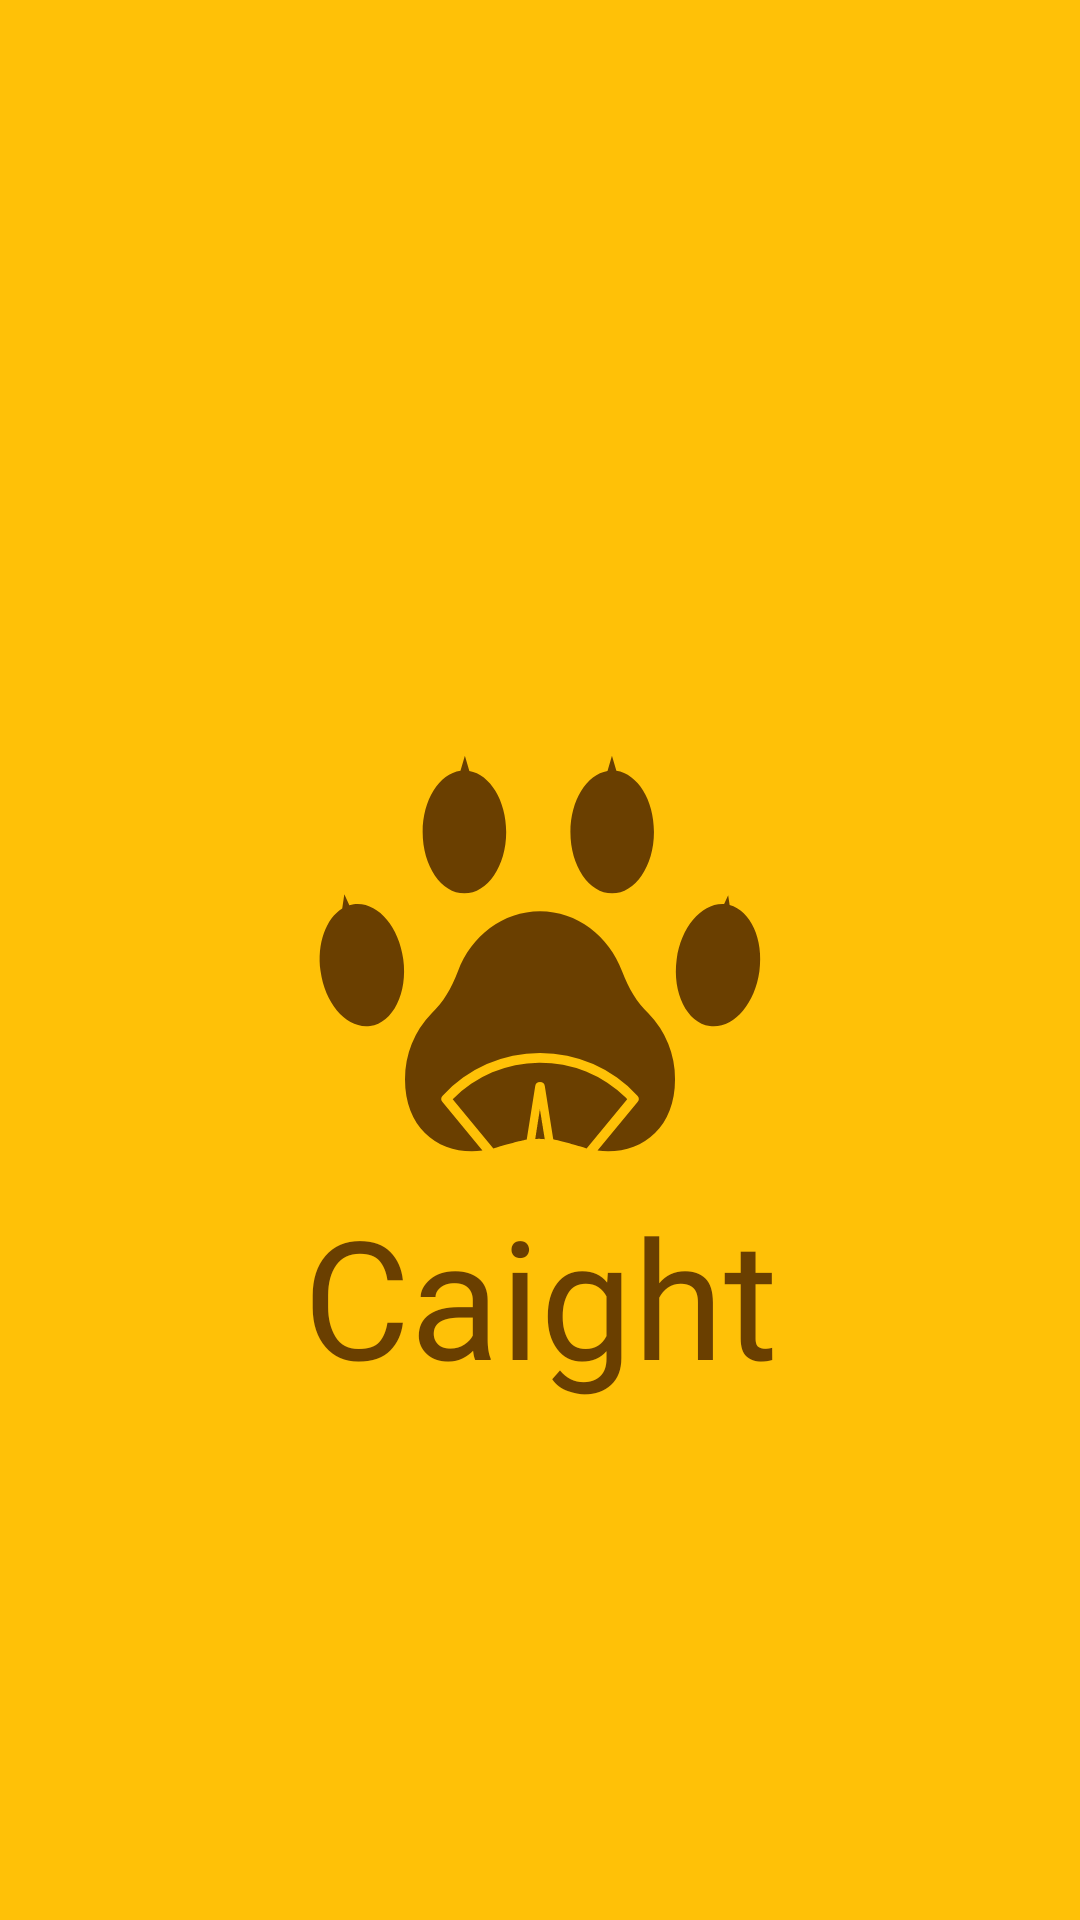

Layout XML and referenced resources for this Android screen:
<!-- AndroidManifest.xml: application theme AppTheme -->
<!-- res/layout/activity_root.xml -->
<?xml version="1.0" encoding="utf-8"?>
<androidx.constraintlayout.widget.ConstraintLayout xmlns:android="http://schemas.android.com/apk/res/android"
    xmlns:app="http://schemas.android.com/apk/res-auto"
    xmlns:tools="http://schemas.android.com/tools"
    android:layout_width="match_parent"
    android:layout_height="match_parent"
    android:background="@color/colorPrimary"
    tools:context=".activity.RootActivity">

    <ImageView
        android:id="@+id/logoImageView"
        android:layout_width="wrap_content"
        android:layout_height="150dp"
        android:tint="@color/colorPrimaryDark"
        app:layout_constraintBottom_toBottomOf="parent"
        app:layout_constraintEnd_toEndOf="parent"
        app:layout_constraintStart_toStartOf="parent"
        app:layout_constraintTop_toTopOf="parent"
        app:srcCompat="@drawable/ic_app_icon" />

    <TextView
        android:id="@+id/textView"
        android:layout_width="wrap_content"
        android:layout_height="wrap_content"
        android:fontFamily="@font/bubblegum_sans_regular"
        android:text="@string/app_name"
        android:textColor="@color/colorPrimaryDark"
        android:textSize="55dp"
        app:layout_constraintEnd_toEndOf="@+id/logoImageView"
        app:layout_constraintStart_toStartOf="@+id/logoImageView"
        app:layout_constraintTop_toBottomOf="@+id/logoImageView" />
</androidx.constraintlayout.widget.ConstraintLayout>
<!-- resources referenced by this layout -->
<resources>
  <color name="colorPrimary">#FFC107</color>
  <color name="colorPrimaryDark">#6A3F00</color>
  <!-- drawable ic_app_icon: vector/xml drawable (drawable, 2197 chars, omitted) -->
  <string name="app_name">Caight</string>
  <style name="AppTheme" parent="Theme.AppCompat.Light.DarkActionBar">
          
          <item name="colorPrimary">@color/colorPrimary</item>
          <item name="colorPrimaryDark">@color/colorPrimaryDark</item>
          <item name="colorAccent">@color/colorAccent</item>
  
          <item name="chipStyle">@android:style/TextAppearance.Large</item>
          <item name="chipCornerRadius">50dp</item>
          <item name="chipStartPadding">8dp</item>
          <item name="chipEndPadding">8dp</item>
      </style>
  <color name="colorAccent">#FFC97A</color>
</resources>
